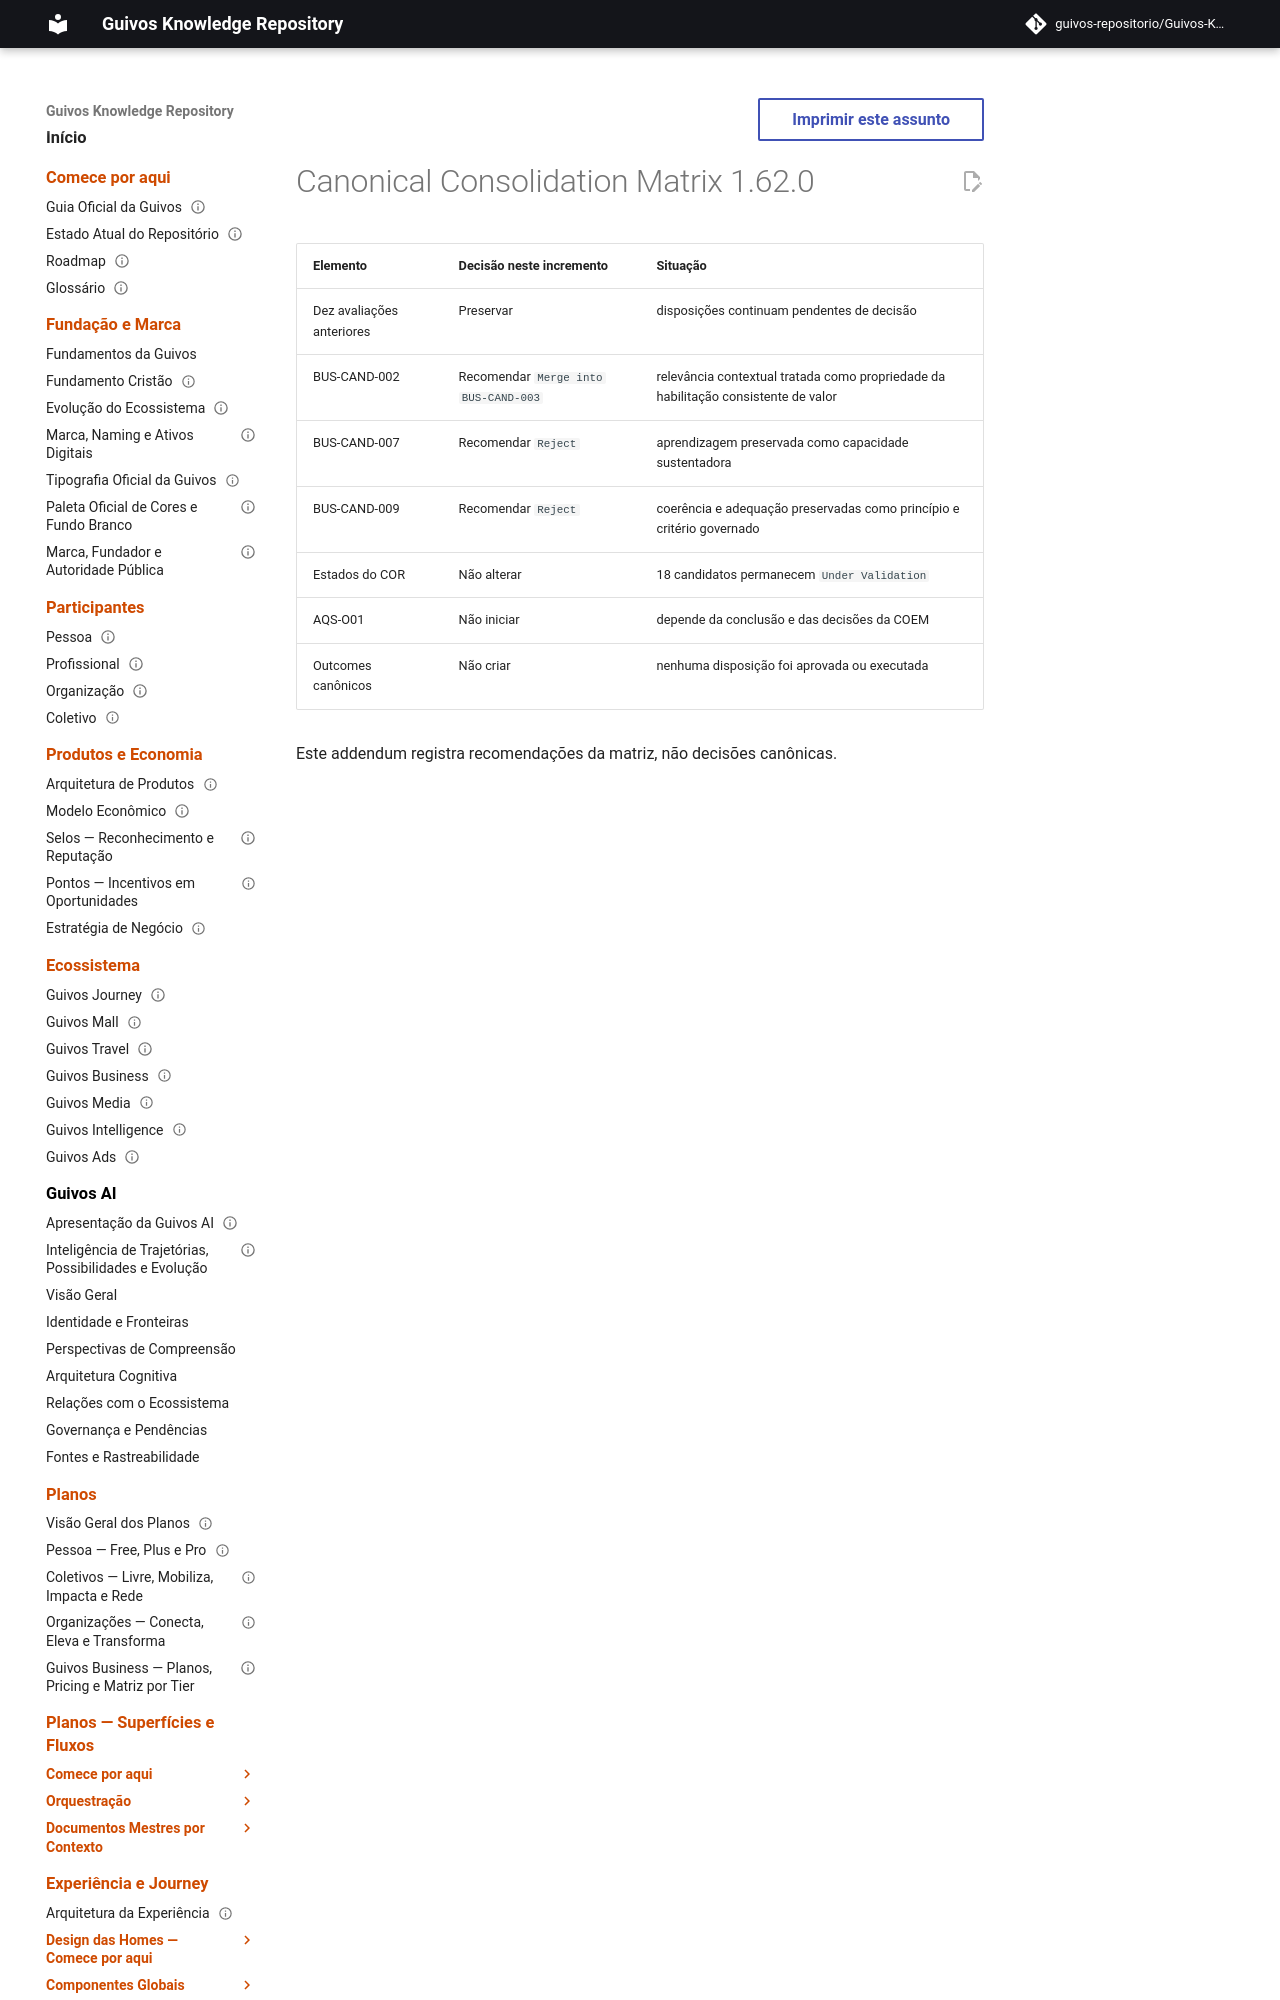

repository: guivos-repositorio/Guivos-Knowledge-Repository · page: project/canonical-consolidation-matrix-ba-str-002-coem-005-addendum/index.html · generator: mkdocs

---
id: GKR-CANON-MATRIX-BA-STR-002-COEM-005
title: Canonical Consolidation Matrix 1.62.0 — Adaptation Cluster COEM
status: active
version: 1.62.0
owner: Guivos
last_updated: 2026-07-24
related:
  - BA-STR-002-COEM-001
  - BA-STR-002-EOVB-005
---
